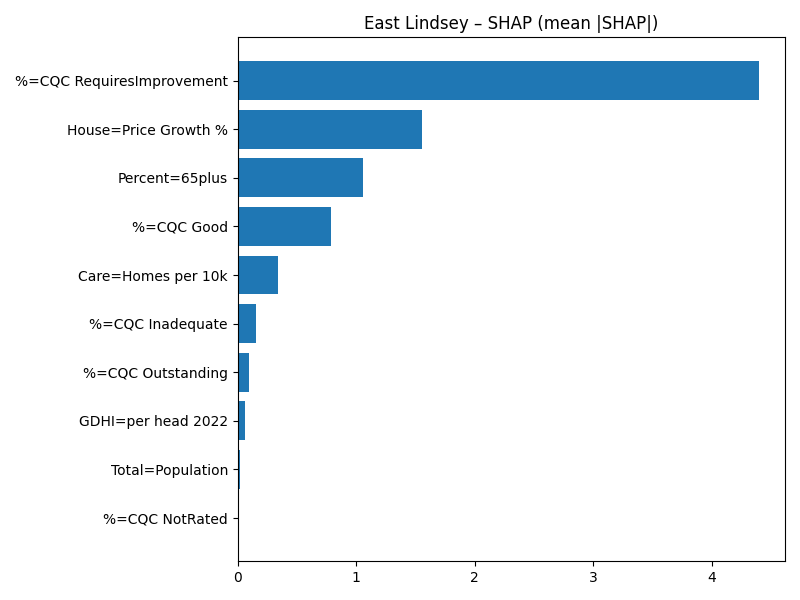

The data file committed next to this chart (first rows):
Term, MeanAbsSHAP, MeanSignedSHAP
%=CQC RequiresImprovement, 4.398, 4.398
House=Price Growth %, 1.552, -1.552
Percent=65plus, 1.06, 1.06
%=CQC Good, 0.7852, -0.7852
Care=Homes per 10k, 0.341, 0.341
%=CQC Inadequate, 0.1554, -0.1554
%=CQC Outstanding, 0.0944, 0.0944
GDHI=per head 2022, 0.06311, -0.06311
Total=Population, 0.02004, 0.02004
%=CQC NotRated, 0.0, 0.0
